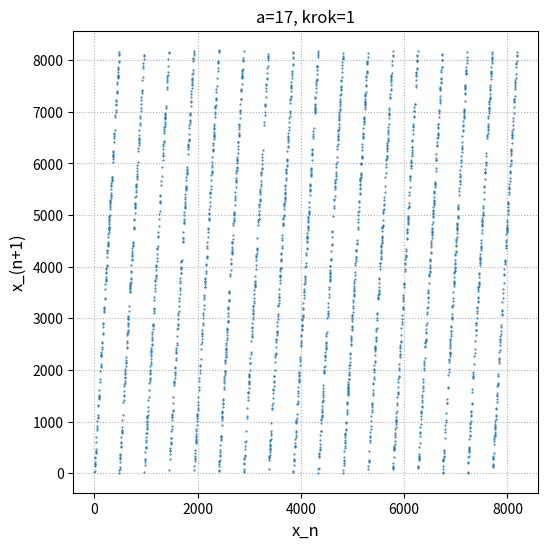
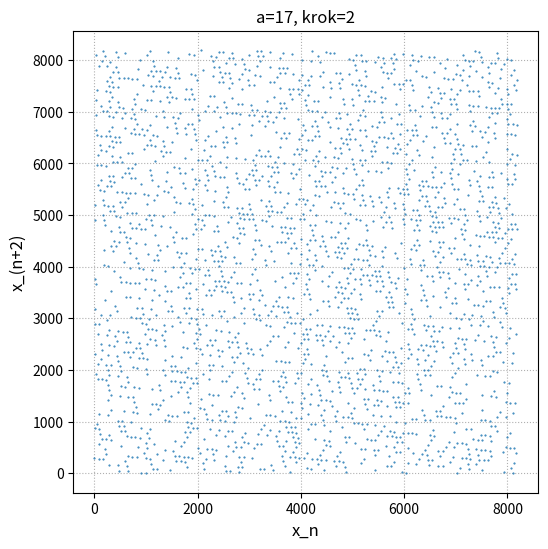
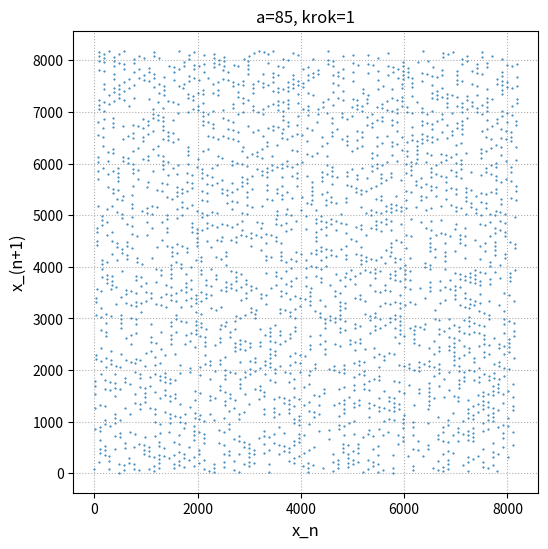
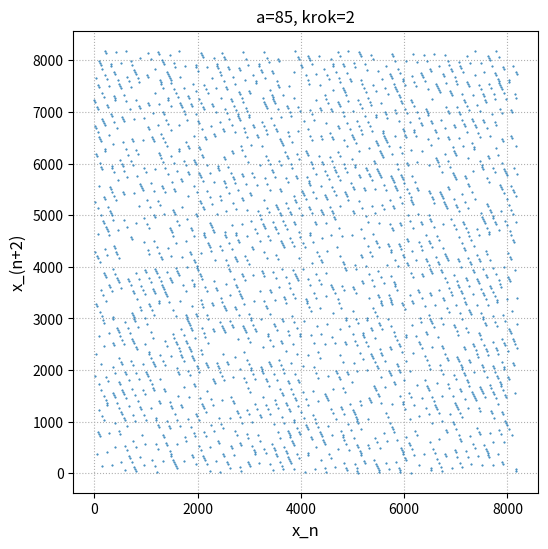

Here is the Python script that generated these plots, in order:
import numpy as np
import matplotlib.pyplot as plt

m = 2**13 - 1
N = 2500
x0 = 1

def gen_multiplicative(a, n=N, m=m, x0=x0):
    x = np.empty(n, dtype=np.int64)
    x[0] = x0 % m
    for i in range(1, n):
        x[i] = (a * x[i-1]) % m
    return x

def save_and_draw(a, lag):
    x = gen_multiplicative(a)
    X = x[:-lag]
    Y = x[lag:]
    fname = f"dane_a{a}_lag{lag}.txt"
    np.savetxt(fname, np.column_stack((X, Y)), fmt="%d")

    plt.figure(figsize=(6, 6))
    plt.plot(X, Y, ".", markersize=1)
    plt.xlabel("x_n", fontsize=12)
    plt.ylabel(f"x_(n+{lag})", fontsize=12)
    plt.title(f"a={a}, krok={lag}")
    plt.grid(linestyle=":")
    plt.axis("equal")
    plt.savefig(f"wykres_a{a}_lag{lag}.png", format="png")
    plt.show()

def main():
    for a in (17, 85):
        for lag in (1, 2):
            save_and_draw(a, lag)

if __name__ == "__main__":
    main()
